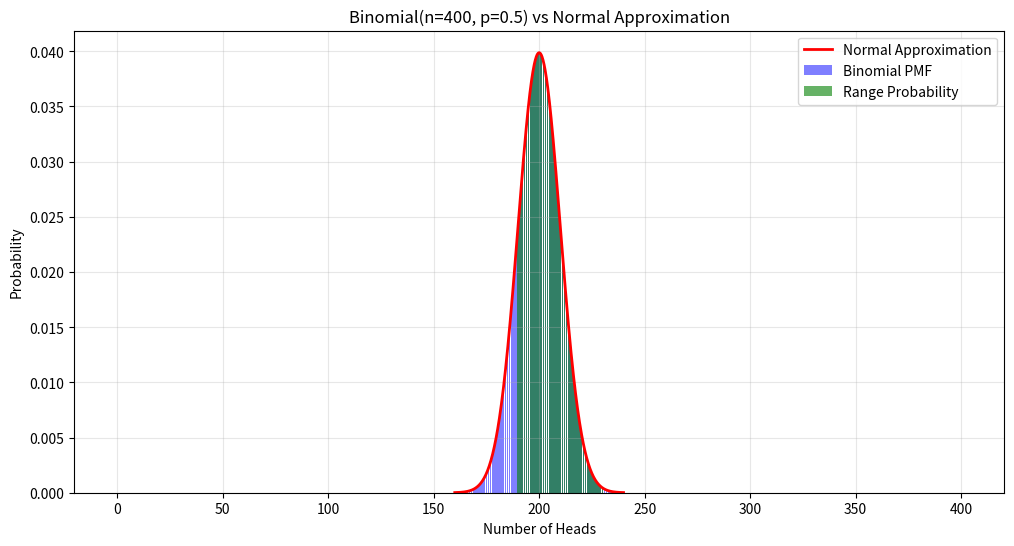

Source code (Python):
import numpy as np
import matplotlib.pyplot as plt
import argparse
import os
from math import comb, sqrt, pi, exp


def binomial_pmf(n, p):
    """Return array of Binomial PMF for k = 0..n."""
    k = np.arange(0, n + 1)
    pmf = np.array([comb(n, ki) * (p ** ki) * ((1 - p) ** (n - ki)) for ki in k])
    return k, pmf


def normal_pdf(x, mean, std):
    """Normal probability density function."""
    return (1 / (std * sqrt(2 * pi))) * np.exp(-0.5 * ((x - mean) / std) ** 2)


def probability_binomial_range(n, p, low, high):
    """Exact Binomial probability P(low ≤ X ≤ high)."""
    k = np.arange(low, high + 1)
    prob = np.sum([comb(n, ki) * (p ** ki) * ((1 - p) ** (n - ki)) for ki in k])
    return prob


def probability_normal_range(mean, std, low, high):
    """Normal approximation using numerical integration."""
    xs = np.linspace(low, high, 5000)
    pdf_vals = normal_pdf(xs, mean, std)
    return np.trapezoid(pdf_vals, xs)


def plot_binomial_vs_normal(n, p=0.5, low=190, high=230, save_path="binomial_vs_normal.png"):
    """Plot Binomial vs Normal approximation."""
    # Binomial
    k, binom_pmf = binomial_pmf(n, p)

    # Normal approximation
    mean = n * p
    std = sqrt(n * p * (1 - p))
    x = np.linspace(mean - 4 * std, mean + 4 * std, 500)
    norm_pdf = normal_pdf(x, mean, std)

    # Probabilities
    prob_binom = probability_binomial_range(n, p, low, high)
    prob_norm = probability_normal_range(mean, std, low, high)

    print(f"\n--- Probability Results for n={n} ---")
    print(f"Binomial P({low} ≤ X ≤ {high}) = {prob_binom:.4f}")
    print(f"Normal Approx P({low} ≤ X ≤ {high}) = {prob_norm:.4f}")

    # Plot
    plt.figure(figsize=(12, 6))

    # Binomial PMF bars
    plt.bar(k, binom_pmf, color="blue", alpha=0.5, label="Binomial PMF")

    # Normal PDF line (scaled so peak heights are visually comparable)
    plt.plot(x, norm_pdf * (max(binom_pmf) / max(norm_pdf)),
             color="red", linewidth=2, label="Normal Approximation")

    # Highlight region [low, high]
    region_k = np.arange(low, high + 1)
    region_pmf = binom_pmf[low:high + 1]
    plt.bar(region_k, region_pmf, color="green", alpha=0.6, label="Range Probability")

    plt.title(f"Binomial(n={n}, p={p}) vs Normal Approximation")
    plt.xlabel("Number of Heads")
    plt.ylabel("Probability")
    plt.legend()
    plt.grid(alpha=0.3)

    plt.savefig(save_path, dpi=300, bbox_inches="tight")
    plt.close()

    print(f"\n📊 Plot saved to: {os.path.abspath(save_path)}")


def main():
    parser = argparse.ArgumentParser(description="Binomial vs Normal distribution demo")
    parser.add_argument("-n", "--flips", type=int, default=400,
                        help="Number of coin flips (default = 400)")
    parser.add_argument("--low", type=int, default=190, help="Lower bound")
    parser.add_argument("--high", type=int, default=230, help="Upper bound")

    args = parser.parse_args()
    n = args.flips

    plot_binomial_vs_normal(n=n, low=args.low, high=args.high)


if __name__ == "__main__":
    main()
